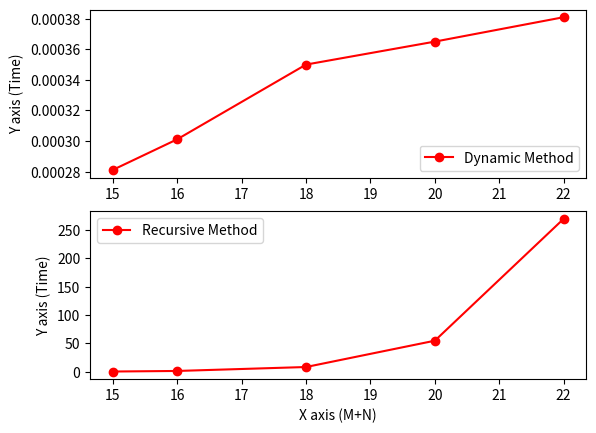

Source code (Python):
import matplotlib.pyplot as plt

counts = [15, 16, 18, 20 ,22]
dynamic = [0.000281095504761, 0.000301122665405, 0.000349998474121, 0.000365018844604, 0.000380992889404]
recursive = [0.527917861938, 1.51841020584, 8.46917390823, 54.8444831371, 269.672949076]

plt.subplot(211)
plt.plot(counts, dynamic, "ro-", label="Dynamic Method", color="red")
plt.ylabel("Y axis (Time)")
plt.legend(loc="lower right")

plt.subplot(212)
plt.plot(counts, recursive, "ro-", label="Recursive Method", color="red")
plt.ylabel("Y axis (Time)")
plt.xlabel("X axis (M+N)")
plt.legend(loc="upper left")

plt.show()